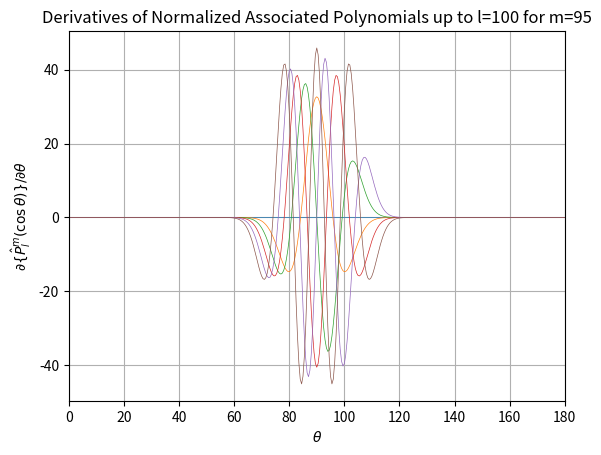

This chart was generated by the following Python code:
import numpy as np
import math
import matplotlib.pyplot as plt 
import decimal
from decimal import Decimal
from decimal import getcontext
import time

decimal.getcontext().prec = 50

decimal_type = np.dtype(Decimal)

def deg2rad(angle_deg):
    """
    multiplicative conversion factor from radians to degrees
    angle_deg - angle in degrees
    """
    return angle_deg * pi() / Decimal(180)

def pi():
    """Compute Pi to the current precision.

    >>> print pi()
    3.141592653589793238462643383

    """
    getcontext().prec += 2  # extra digits for intermediate steps
    three = Decimal(3)      # substitute "three=3.0" for regular floats
    lasts, t, s, n, na, d, da = 0, three, 3, 1, 0, 0, 24
    while s != lasts:
        lasts = s
        n, na = n+na, na+8
        d, da = d+da, da+32
        t = (t * n) / d
        s += t
    getcontext().prec -= 2
    return +s               # unary plus applies the new precision

def cos(x):
    """Return the cosine of x as measured in radians.

    >>> print cos(Decimal('0.5'))
    0.8775825618903727161162815826
    >>> print cos(0.5)
    0.87758256189
    >>> print cos(0.5+0j)
    (0.87758256189+0j)

    """
    getcontext().prec += 2
    i, lasts, s, fact, num, sign = 0, 0, 1, 1, 1, 1
    while s != lasts:
        lasts = s
        i += 2
        fact *= i * (i-1)
        num *= x * x
        sign *= -1
        s += num / fact * sign
    getcontext().prec -= 2
    return +s

def sin(x):
    """Return the sine of x as measured in radians.

    >>> print sin(Decimal('0.5'))
    0.4794255386042030002732879352
    >>> print sin(0.5)
    0.479425538604
    >>> print sin(0.5+0j)
    (0.479425538604+0j)

    """
    getcontext().prec += 2
    i, lasts, s, fact, num, sign = 1, 0, x, 1, x, 1
    while s != lasts:
        lasts = s
        i += 2
        fact *= i * (i-1)
        num *= x * x
        sign *= -1
        s += num / fact * sign
    getcontext().prec -= 2
    return +s

def computeP(L,x,y,A,B):
   """
   computes Normalized Associated Legendre Polynomials
   A, B - arrays used in recurrence
   x - cos(theta)
   y - sin(theta)
   L - degree of P

   Returns P[0:L+1,0:L+1] for all l = 0..L, |m| = 0..L
   """
   P = np.zeros((L+1,L+1),dtype=decimal_type)
   one = Decimal(1)
   two = Decimal(2)
   three = Decimal(3)
   temp = one / two.sqrt() #1/sqrt(2)
   P[0,0] = temp
   if(L>0):
      SQRT3 = three.sqrt() #sqrt(3)
      SQRT3DIV2 = -SQRT3 * temp #-sqrt(3/2)
      P[1,0] = -x*SQRT3DIV2
      temp = SQRT3DIV2*Decimal(y)*temp
      P[1,1]=temp
      for l in range(2,L+1):
         ld = Decimal(l)
         for m in range(0,l-1):
            P[l,m] = A[l,m]*(x*P[l-1,m]+B[l,m]*P[l-2,m]) #(14)
         P[l,l-1]=(two*(ld-one)+three).sqrt()*x*temp #(13)
         temp=-(one+one/(two*ld)).sqrt()*y*temp
         P[l,l]=temp
   return P

def generateP(L,theta_min,theta_max,theta_inc):
    """
    generates Normalized Associated Legendre Polynomials and
    their derivateves for all n,m = 0 .. L
    
    Input: L - integer, order of LegendreP
           theta_min - minimum value of theta, in degrees
           theta_max - maximum value of theta, in degrees
           theta_inc - incremental step, in degrees

    Output: LegendreP = sqrt( ( 2 * l + 1 ) / 2 * ( l - |m| )! / ( l + |m| )! ) * Legendre[l,|m|,cos(theta)]
            LegendreD = d/dtheta { LegendreP[l,|m|,cos(theta)] }

    There is no phase factor (-1)^M in this implementation

    Legendre Polynomials = 0 for all |m| > l

    Note, LegendreP / sin(theta) -> Infinity for m=0 at theta = 0 and theta = pi
    To prevent NaNs, I assumed these terms to be 0 instead of Infinity

    """

    xmax = int((theta_max + theta_inc - theta_min) / theta_inc)
    theta = np.zeros((xmax),dtype=decimal_type)

    dtheta = Decimal(theta_inc) * deg2rad(1)
    theta[0] = Decimal(theta_min) * deg2rad(1)

    eps = 1e-14

    for i in range(1,xmax):
        theta[i] = theta[i-1] + dtheta

    theta[abs(theta)<eps] = Decimal(0)

    one = Decimal(1)
    two = Decimal(2)
    three = Decimal(3)
    four = Decimal(4)

    #construct arrays that will be used in Legendre recurrence
    A = np.zeros((L+2,L+2),dtype=decimal_type)
    B = np.zeros((L+2,L+2),dtype=decimal_type)
    for l in range(2,L+2):
        ld = Decimal(l)
        ls = ld * ld
        lm1s = (ld - one) * (ld - one)
        ls1 = four * ls - one
        lm1s1 = four * lm1s - one
        for m in range(0,l-1):
            md = Decimal(m)
            ms = md * md
            A[l,m] = Decimal(ls1/(ls-ms)).sqrt()
            B[l,m] = -Decimal((lm1s-ms)/lm1s1).sqrt()

    #construct cos(theta) and sin(theta)
    x = np.zeros((xmax),dtype=decimal_type)
    y = np.zeros((xmax),dtype=decimal_type)
    for i in range(0,xmax):
        x[i] = cos(theta[i])
        y[i] = sin(theta[i])
        # remove zeros to prevent underflow
        if(abs(x[i])<eps): x[i] = Decimal(0)
        if(abs(y[i])<eps): y[i] = Decimal(0)

    #compute Normalized Associated Legendre Polynomials
    LegendreP = np.zeros((L+2,L+2,xmax),dtype=decimal_type)
    for i in range(0,xmax):
        LegendreP[:,:,i] = computeP(L+1,x[i],y[i],A,B)
    LegendreP[abs(LegendreP) < 1e-15] = Decimal(0)

    #find asymptotes for computation of Legendre / sin term
    mask1 = (abs(theta - Decimal(0)) < eps)
    mask2 = (abs(theta - pi()) < eps)
    mask = np.ma.mask_or(mask1,mask2)

    asymptote = np.where(mask)[0]
    regular = np.where(~mask)[0]

    #construct Legendre / sin
    LegendreS = np.zeros((L+2,L+2,xmax),dtype=decimal_type)
    LegendreS[:,:,regular] = LegendreP[:,:,regular] / y[regular]

    #consider special case when m = 1
    m = 1
    p5 = Decimal(0.5)
    for l in range(1,L+2):
        ld = Decimal(l)
        lp1 = ld + one
        LegendreS[l,m,asymptote[0]] = -p5 * Decimal(ld*(two*ld+one)*lp1*p5).sqrt()
        LegendreS[l,m,asymptote[1]] = -one ** lp1 * LegendreS[l,m,asymptote[0]]

    #compute Normalized Associated Legendre derivatives using recurrence relation
    LegendreD = np.zeros((L+1,L+1,xmax),dtype=decimal_type)
    for l in range(0,L+1):
        ld = Decimal(l)
        lp1 = ld + one
        lp3 = two * ld + three
        for m in range(0,l):
            md = Decimal(m)
            lmp1 = ld - md + one
            LegendreD[l,m,:] = -lp1 * x[:] * LegendreS[l,m,:] + lmp1 * LegendreS[l+1,m,:] * \
                                Decimal((two*ld+one)*(ld+md+one)/lp3/lmp1).sqrt()

    return np.float64(LegendreP[0:L+1,0:L+1]), np.float64(LegendreD)

if __name__ == "__main__":

    L = 100 #maximum order of associated Legendre polynomials

    theta_decimal_max = Decimal(180)

    #grid parameters in degrees
    theta_min = 0 #minimum value, in degrees
    theta_max = 180 #maximum value, in degrees
    theta_inc = 0.5 #increment, in degrees

    theta = np.arange(theta_min,theta_max+theta_inc,theta_inc,dtype=np.float64)

    start_time = time.time()

    #call functions to generate Legendre Polynomials in Decimal Precision and return float64 arrays
    LegendreP, LegendreD = generateP(L,theta_min,theta_max,theta_inc)

    stop_time = time.time()
    print('Time elapsed = ', stop_time-start_time)

    #plot results
    m = L-5
    for l in range(m,L+1):
        plt.plot(theta,LegendreD[l,m,:],linewidth=0.5)

    plt.title('Derivatives of Normalized Associated Polynomials up to l=' + str(L) + ' for m='+str(m))
    plt.xlabel(r'$\theta$')
    plt.ylabel(r'$\partial\{\hat{P}_{l}^{m}(\cos\theta)\}/\partial\theta$')
    plt.xlim(theta_min,theta_max)
    plt.grid()
    plt.savefig('Lmax='+str(L)+'_M='+str(m)+'.png',dpi=800)

